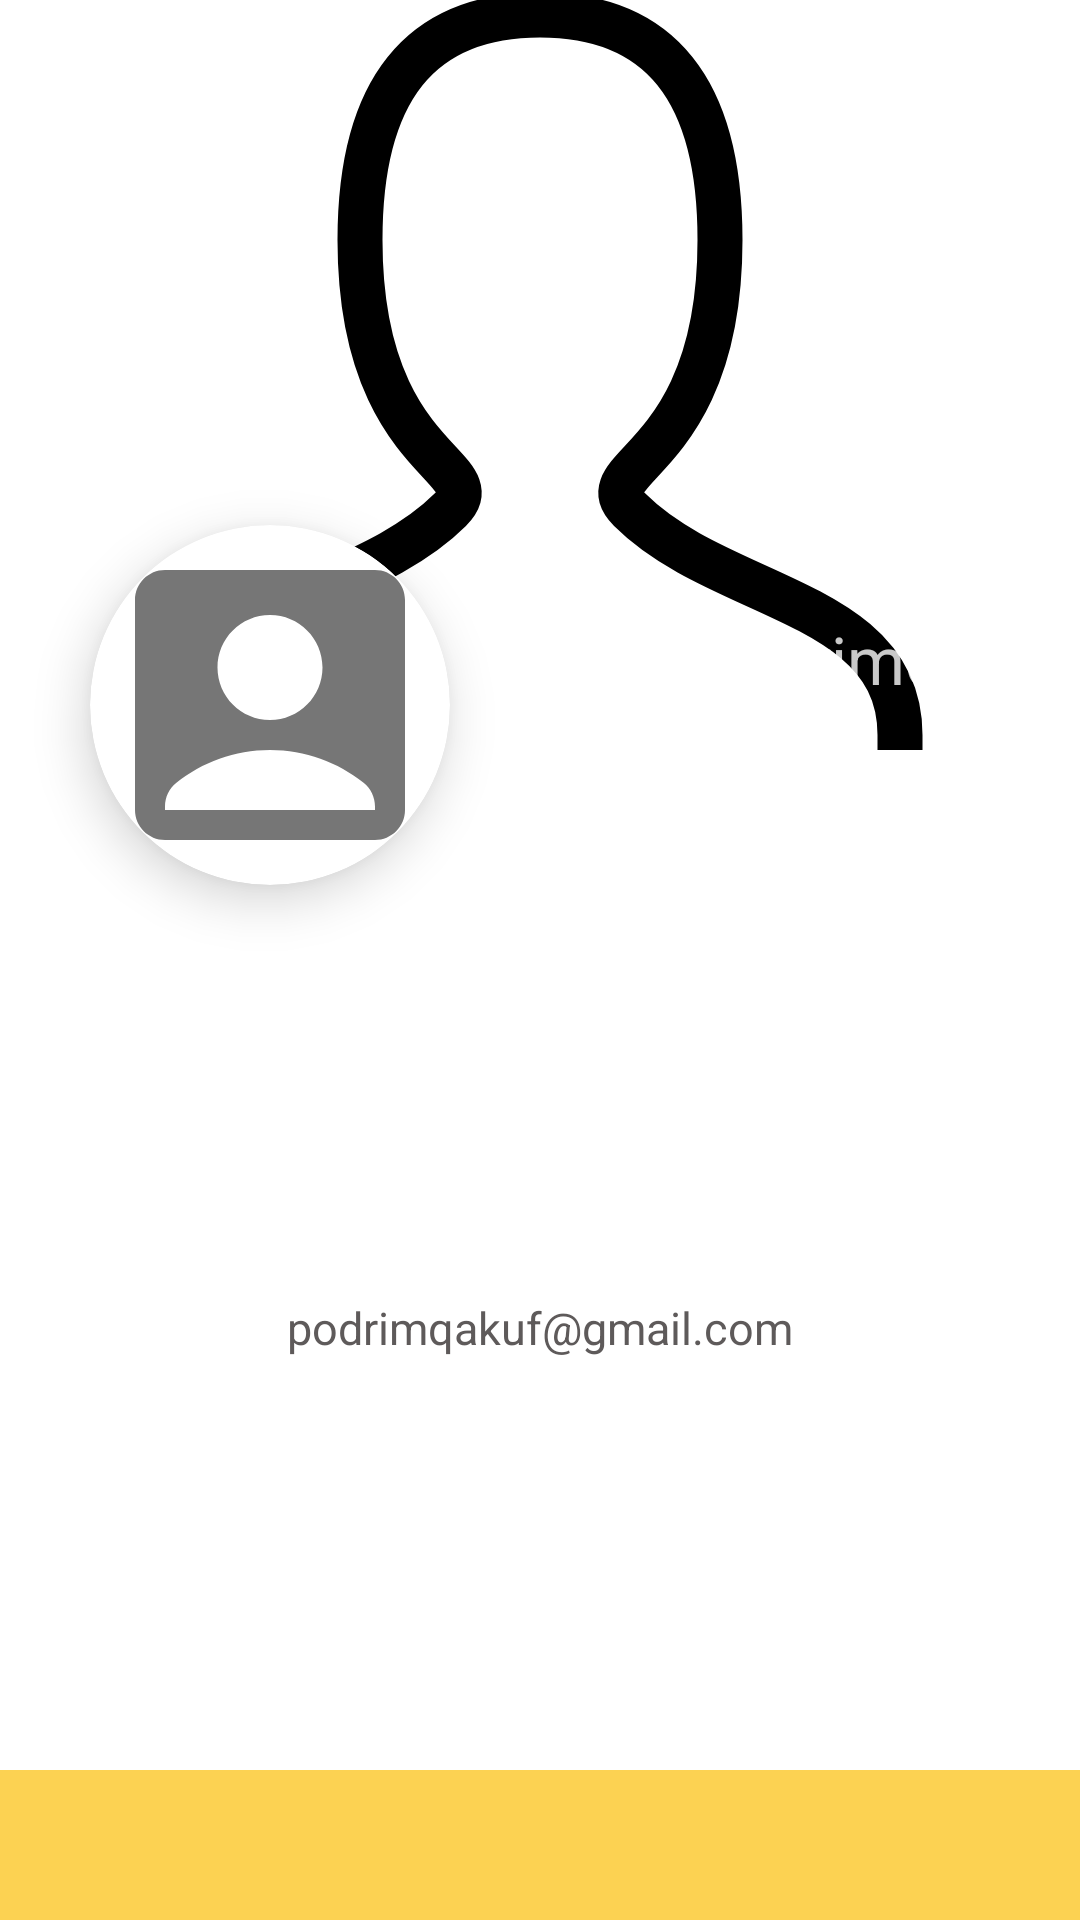

Reconstruct the res/layout file that produces this screen, plus the resources it refers to.
<!-- AndroidManifest.xml: application theme AppTheme -->
<!-- res/layout/layout_profile.xml -->
<?xml version="1.0" encoding="utf-8"?>
<androidx.constraintlayout.widget.ConstraintLayout xmlns:android="http://schemas.android.com/apk/res/android"
    xmlns:tools="http://schemas.android.com/tools"
    android:layout_width="match_parent"
    android:background="#fff"
    android:layout_height="match_parent"
    xmlns:app="http://schemas.android.com/apk/res-auto"
    tools:context=".ui.main.MainActivity">
    <ImageView
        android:layout_width="match_parent"
        android:layout_height="250dp"
        android:id="@+id/image"
        app:layout_constraintTop_toTopOf="parent"
        android:src="@drawable/ic_person_rater"
        android:scaleType="centerCrop"
        />
    <RelativeLayout
        android:layout_width="match_parent"
        android:layout_height="250dp"
        app:layout_constraintTop_toTopOf="parent"
        android:background="@drawable/profile_gradient"
        />
    <androidx.cardview.widget.CardView
        android:layout_width="120dp"
        app:layout_constraintTop_toTopOf="parent"
        android:layout_marginTop="175dp"
        android:id="@+id/imageCard"
        android:layout_marginLeft="30dp"
        app:layout_constraintLeft_toLeftOf="parent"
        app:cardCornerRadius="60dp"
        app:cardElevation="10dp"
        android:layout_height="120dp"
        >

        <ImageView
            android:id="@+id/user_image_view"
            android:layout_width="fill_parent"
            android:layout_height="fill_parent"
            android:scaleType="centerCrop"
android:src="@drawable/ic_baseline_account_box_24"
            ></ImageView>

    </androidx.cardview.widget.CardView>
    <TextView
        android:layout_width="wrap_content"
        android:layout_height="wrap_content"
        app:layout_constraintLeft_toRightOf="@+id/imageCard"
        app:layout_constraintTop_toTopOf="parent"
        android:layout_marginTop="205dp"
        android:text="Faton Podrimqaku"
        android:textColor="#C9FFFFFF"
        android:layout_marginLeft="20dp"
        android:textSize="22dp"

        />

    <TextView
        android:id="@+id/email"
        android:layout_width="wrap_content"
        android:layout_height="wrap_content"

        android:drawablePadding="10dp"
        android:drawableTint="#CDE53935"

        android:text="podrimqakuf@gmail.com"
        android:textColor="#5E5A5A"
        android:textSize="15sp"
        app:layout_constraintBottom_toTopOf="@+id/relativeLayout"
        app:layout_constraintLeft_toLeftOf="parent"
        app:layout_constraintRight_toRightOf="parent"
        app:layout_constraintTop_toBottomOf="@+id/imageCard" />

    <RelativeLayout
        android:id="@+id/relativeLayout"
        android:layout_width="match_parent"
        android:layout_height="50dp"
        android:background="#FCD252"
        android:gravity="center"
        app:layout_constraintBottom_toBottomOf="parent">

    </RelativeLayout>

</androidx.constraintlayout.widget.ConstraintLayout>
<!-- resources referenced by this layout -->
<resources>
  <!-- drawable ic_baseline_account_box_24 (drawable) -->
  <vector android:alpha="0.89" android:height="24dp"
      android:tint="#646464" android:viewportHeight="24"
      android:viewportWidth="24" android:width="24dp" xmlns:android="http://schemas.android.com/apk/res/android">
      <path android:fillColor="@android:color/white" android:pathData="M19,3H5C3.9,3 3,3.9 3,5v14c0,1.1 0.9,2 2,2h14c1.1,0 2,-0.9 2,-2V5C21,3.9 20.1,3 19,3zM12,6c1.93,0 3.5,1.57 3.5,3.5c0,1.93 -1.57,3.5 -3.5,3.5s-3.5,-1.57 -3.5,-3.5C8.5,7.57 10.07,6 12,6zM19,19H5v-0.23c0,-0.62 0.28,-1.2 0.76,-1.58C7.47,15.82 9.64,15 12,15s4.53,0.82 6.24,2.19c0.48,0.38 0.76,0.97 0.76,1.58V19z"/>
  </vector>
  <!-- drawable ic_person_rater (drawable) -->
  <vector xmlns:android="http://schemas.android.com/apk/res/android"
      android:width="24dp"
      android:height="24dp"
      android:viewportWidth="24"
      android:viewportHeight="24">
    <path
        android:pathData="M4,20C4,17 8,17 10,15C11,14 8,14 8,9C8,5.667 9.333,4 12,4C14.667,4 16,5.667 16,9C16,14 13,14 14,15C16,17 20,17 20,20"
        android:strokeLineJoin="miter"
        android:strokeWidth="1"
        android:fillColor="#00000000"
        android:strokeColor="#000000"
        android:strokeLineCap="square"/>
  </vector>
  <style name="AppTheme" parent="Theme.AppCompat.Light.DarkActionBar">
          <item name="android:windowContentOverlay">@null</item>
          <item name="colorPrimary">@color/colorPrimary</item>
          <item name="colorPrimaryDark">@color/colorPrimaryDark</item>
          <item name="colorAccent">@color/colorAccent</item>
          <item name="android:textColorPrimary">@color/black_effective</item>
          <item name="android:textColor">@color/black_effective</item>
          <item name="android:windowBackground">@color/bg_color</item>
          <item name="android:textAllCaps">false</item>
          <item name="android:textSize">16sp</item>
          <item name="android:typeface">sans</item>
          <item name="drawerArrowStyle">@style/MaterialDrawer.DrawerArrowStyle</item>
          <item name="android:textAppearance">@style/TextAppearance.Text.Regular</item>
          <item name="android:homeAsUpIndicator">@drawable/ic_arrow_back_white_24px</item>
      </style>
  <color name="colorPrimary">@color/blue_black_light</color>
  <color name="colorPrimaryDark">@color/black</color>
  <color name="colorAccent">#FF4081</color>
  <color name="black_effective">#2a2a2a</color>
  <color name="bg_color">#f7f7f7</color>
  <style name="MaterialDrawer.DrawerArrowStyle" parent="Widget.AppCompat.DrawerArrowToggle">
          <item name="spinBars">false</item>
          <item name="color">@color/white</item>
      </style>
  <style name="TextAppearance.Text.Regular" parent="android:TextAppearance">
          <item name="fontPath">fonts/source-sans-pro/SourceSansPro-Regular.ttf</item>
      </style>
  <color name="blue_black_light">#516179</color>
  <color name="black">#000000</color>
  <color name="white">#ffffff</color>
</resources>
